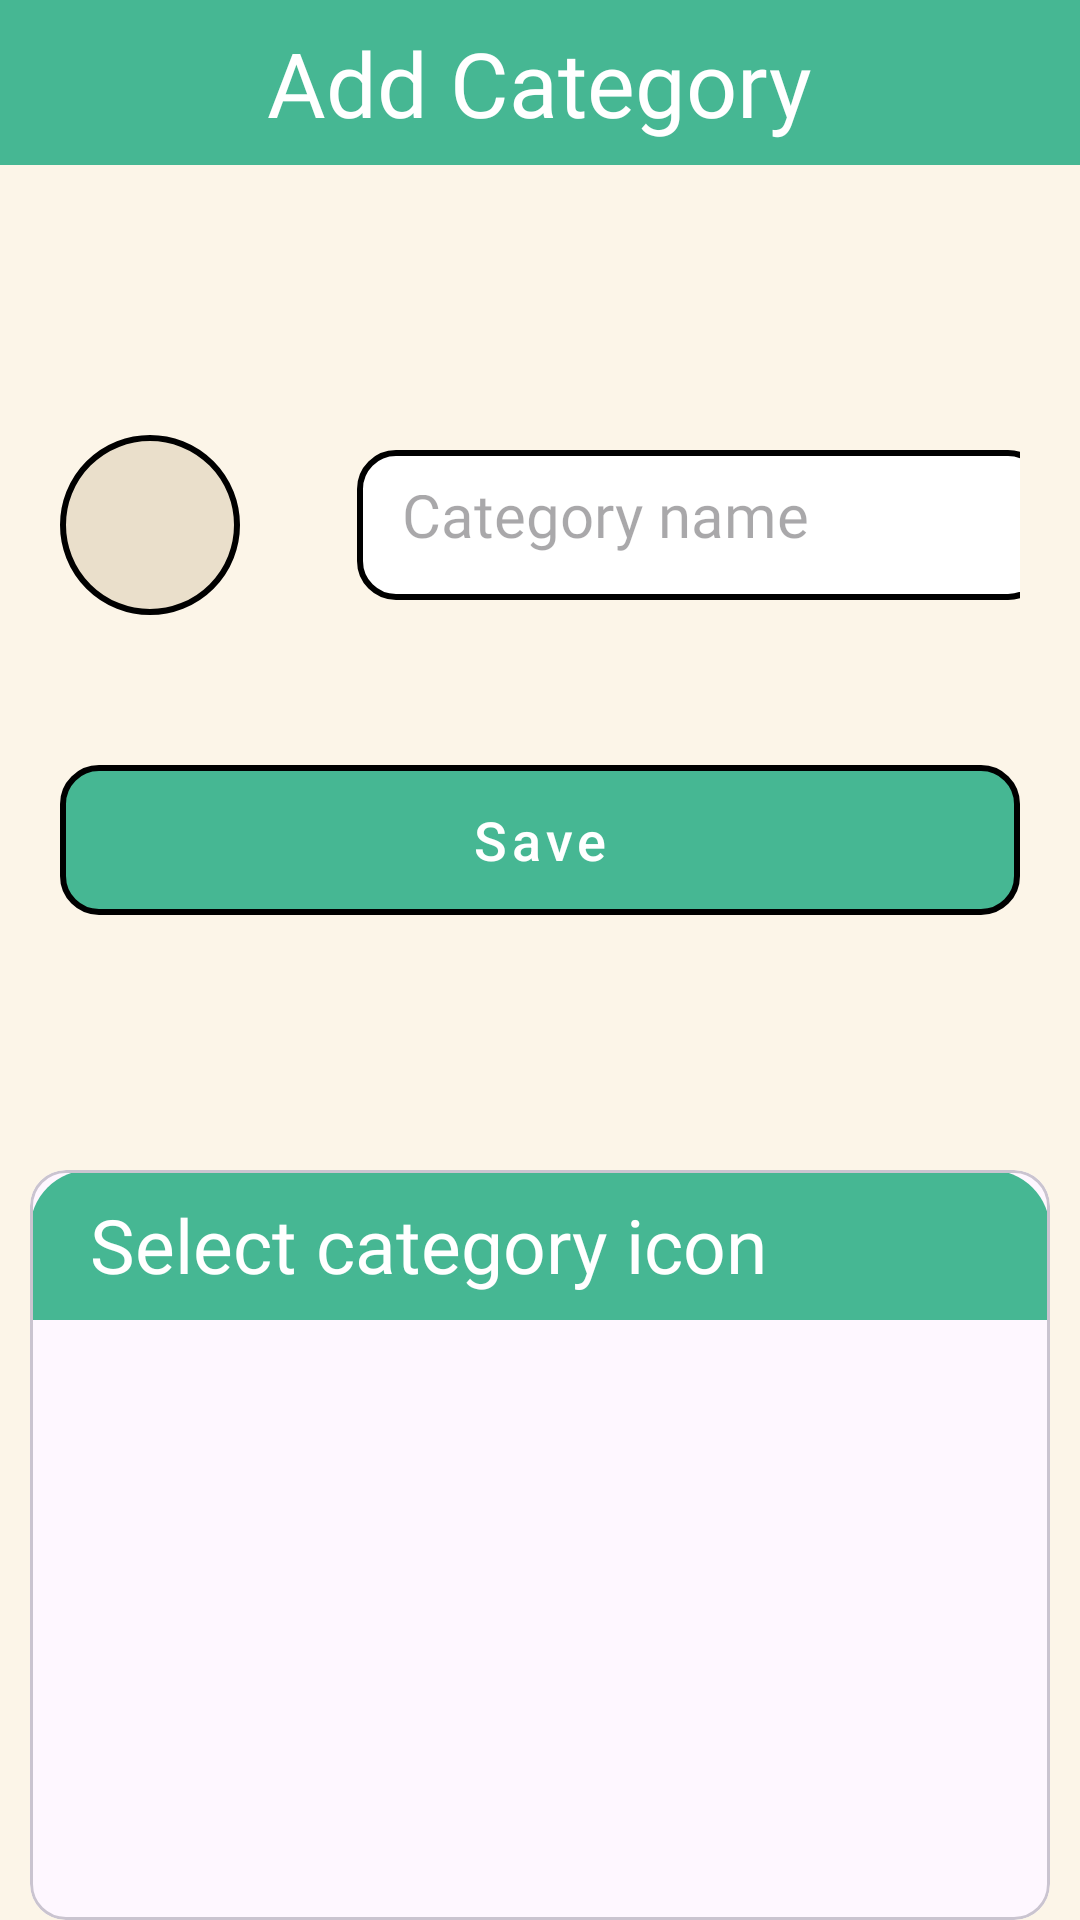

Here is an Android app screen rendered from its layout file. Give the layout XML and the strings, colors and styles it references.
<!-- AndroidManifest.xml: application theme Theme.BudgetBuddy -->
<!-- res/layout/activity_add_category.xml -->
<?xml version="1.0" encoding="utf-8"?>
<androidx.constraintlayout.widget.ConstraintLayout xmlns:android="http://schemas.android.com/apk/res/android"
    xmlns:app="http://schemas.android.com/apk/res-auto"
    xmlns:tools="http://schemas.android.com/tools"
    android:id="@+id/main"
    android:layout_width="match_parent"
    android:layout_height="match_parent"
    android:background="?attr/budgetBackgroundColor"
    tools:context=".AddCategoryActivity">

    
    <FrameLayout
        android:id="@+id/addCatHeader"
        android:layout_width="match_parent"
        android:layout_height="55dp"
        android:background="?attr/budgetPrimaryColor"
        android:layout_gravity="top"
        android:layout_marginBottom="20dp"
        app:layout_constraintTop_toTopOf="parent">
        <TextView
            android:id="@+id/tvAddCategory"
            android:layout_width="wrap_content"
            android:layout_height="wrap_content"
            android:text="@string/add_category"
            android:textColor="?attr/budgetOnPrimaryColor"
            android:textSize="30sp"
            android:fontFamily="@font/outfit_bold"
            android:layout_gravity="center" />
        
        <ImageView
            android:id="@+id/ivBackBtn"
            android:contentDescription="@string/back"
            android:layout_width="30dp"
            android:layout_height="30dp"
            android:layout_marginStart="16dp"
            android:layout_marginTop="20dp"
            app:srcCompat="@drawable/ic_back_arrow"
            app:tint="?attr/budgetOnPrimaryColor" />
    </FrameLayout>


    <LinearLayout
        android:id="@+id/add_cat_ll"
        android:layout_width="match_parent"
        android:layout_height="80dp"
        app:layout_constraintTop_toBottomOf="@+id/addCatHeader"
        app:layout_constraintStart_toStartOf="parent"
        android:layout_marginTop="80dp"
        android:layout_marginHorizontal="20dp"
        android:gravity="center_vertical">

        <ImageView
            android:id="@+id/ivSelectedIcon"
            android:layout_width="60dp"
            android:layout_height="60dp"
            android:src="@drawable/ic_add_circle"
            android:scaleType="fitCenter"
            android:background="@drawable/circle_bg"
            android:padding="15dp"
            android:contentDescription="@string/selected_icon"
            android:clickable="true"
            android:focusable="true" />

        <EditText
            android:id="@+id/edtCategoryName"
            android:maxLength="40"
            android:layout_width="230dp"
            android:layout_height="50dp"
            android:background="@drawable/bg_input"
            android:hint="@string/category_name"
            android:inputType="text"
            android:padding="15dp"
            android:fontFamily="@font/roboto_regular"
            android:textSize="20sp"
            android:textColor="?attr/budgetTextColor"
            android:layout_gravity="center_vertical"
            android:layout_marginStart="39dp"/>

    </LinearLayout>

    <Button
        android:id="@+id/btnSaveCategory"
        style="@style/CustomDefaultButton"
        android:layout_width="match_parent"
        android:layout_height="50dp"
        android:background="@drawable/bg_button_teal"
        android:text="@string/save"
        android:textAlignment="center"
        android:layout_marginHorizontal="20dp"
        android:textColor="?attr/budgetOnPrimaryColor"
        app:layout_constraintTop_toBottomOf="@id/add_cat_ll"
        android:layout_marginVertical="40dp"/>

    <com.google.android.material.card.MaterialCardView
        android:id="@+id/categoryDisplayCard"
        android:layout_width="match_parent"
        android:layout_height="wrap_content"
        app:layout_constraintBottom_toBottomOf="parent"
        app:layout_constraintStart_toStartOf="parent"
        app:layout_constraintEnd_toEndOf="parent"
        android:layout_marginHorizontal="10dp">
        <androidx.constraintlayout.widget.ConstraintLayout
            android:layout_width="match_parent"
            android:layout_height="250dp">
            
            <TextView
                android:id="@+id/tvSelectCatHeader"
                android:layout_width="match_parent"
                android:layout_height="50dp"
                android:background="@drawable/rounded_teal_bg"
                android:text="@string/select_category_icon"
                android:gravity="center_vertical"
                android:textColor="?attr/budgetOnPrimaryColor"
                android:textSize="25sp"
                android:fontFamily="@font/outfit_bold"
                android:paddingStart="20dp"
                tools:ignore="RtlSymmetry"
                app:layout_constraintTop_toTopOf="parent"/>

            <androidx.recyclerview.widget.RecyclerView
                android:id="@+id/rvAllCategoryIcons"
                android:layout_width="match_parent"
                android:layout_height="wrap_content"
                android:background="@drawable/plain_rect_bg"
                android:scrollbars="vertical"
                app:layout_constraintTop_toBottomOf="@+id/tvSelectCatHeader"
                app:layout_constraintStart_toStartOf="parent"/>
        </androidx.constraintlayout.widget.ConstraintLayout>

    </com.google.android.material.card.MaterialCardView>
</androidx.constraintlayout.widget.ConstraintLayout>
<!-- resources referenced by this layout -->
<resources>
  <!-- drawable bg_button_teal (drawable) -->
  <shape xmlns:android="http://schemas.android.com/apk/res/android">
      <solid android:color="?attr/budgetPrimaryColor"/>
      <stroke android:width="2dp" android:color="?attr/budgetTextColor"/>
      <corners android:radius="12dp"/>
  </shape>
  <!-- drawable bg_input (drawable) -->
  <shape xmlns:android="http://schemas.android.com/apk/res/android">
      <solid android:color="?attr/budgetInputColor"/>
      <stroke android:width="2dp" android:color="?attr/budgetTextColor"/>
      <corners android:radius="12dp"/>
  </shape>
  <!-- drawable circle_bg (drawable) -->
  <?xml version="1.0" encoding="utf-8"?>
  <shape xmlns:android="http://schemas.android.com/apk/res/android"
      android:shape="oval">
      <solid
          android:color="?attr/budgetSurfaceColor"/>
      <stroke
          android:width="2dp"
          android:color="?attr/budgetTextColor"/>
  </shape>
  <!-- drawable plain_rect_bg (drawable) -->
  <?xml version="1.0" encoding="utf-8"?>
  <shape xmlns:android="http://schemas.android.com/apk/res/android"
      android:shape="rectangle">
      <solid
          android:color="?attr/budgetSurfaceColor"/>
  
  </shape>
  <!-- drawable rounded_teal_bg (drawable) -->
  <?xml version="1.0" encoding="utf-8"?>
  <shape xmlns:android="http://schemas.android.com/apk/res/android"
      android:shape="rectangle">
      <solid
          android:color="?attr/budgetPrimaryColor"/>
      <corners
          android:bottomRightRadius="0dp"
          android:bottomLeftRadius="0dp"
          android:topRightRadius="20dp"
          android:topLeftRadius="20dp"/>
  </shape>
  <string name="add_category">Add Category</string>
  <string name="back">Back</string>
  <string name="category_name">Category name</string>
  <string name="save">Save</string>
  <string name="select_category_icon">Select category icon</string>
  <string name="selected_icon">Selected Icon</string>
  <style name="CustomDefaultButton" parent="Widget.MaterialComponents.Button">
          <item name="android:textAlignment">textStart</item>
          <item name="android:textSize">18sp</item>
          <item name="textAllCaps">false</item>
          <item name="backgroundTint">@null</item>
          <item name="minHeight">80dp</item>
          <item name="android:width">350dp</item>
          <item name="android:radius">20dp</item>
          <item name="android:paddingVertical">5dp</item>
          <item name="android:elevation">0dp</item>
          <item name="android:stateListAnimator">@null</item>
      </style>
  <style name="Theme.BudgetBuddy" parent="Base.Theme.BudgetBuddy" />
  <style name="Base.Theme.BudgetBuddy" parent="Theme.Material3.DayNight.NoActionBar">
          
          
          <item name="colorPrimary">@color/teal</item>
          <item name="colorOnPrimary">@color/white</item>
          <item name="android:windowAnimationStyle">@null</item>
          <item name="materialButtonStyle">@style/CustomDefaultButton</item>
          <item name="budgetBackgroundColor">@color/cream</item>
          <item name="budgetSurfaceColor">@color/beige</item>
          <item name="budgetPrimaryColor">@color/teal</item>
          <item name="budgetTextColor">@color/black</item>
          <item name="budgetOnPrimaryColor">@color/white</item>
          <item name="budgetInputColor">@color/white</item>
      </style>
  <color name="teal">#46B793</color>
  <color name="white">#FFFFFFFF</color>
  <color name="cream">#FCF5E8</color>
  <color name="beige">#EADFCB</color>
  <color name="black">#FF000000</color>
</resources>
